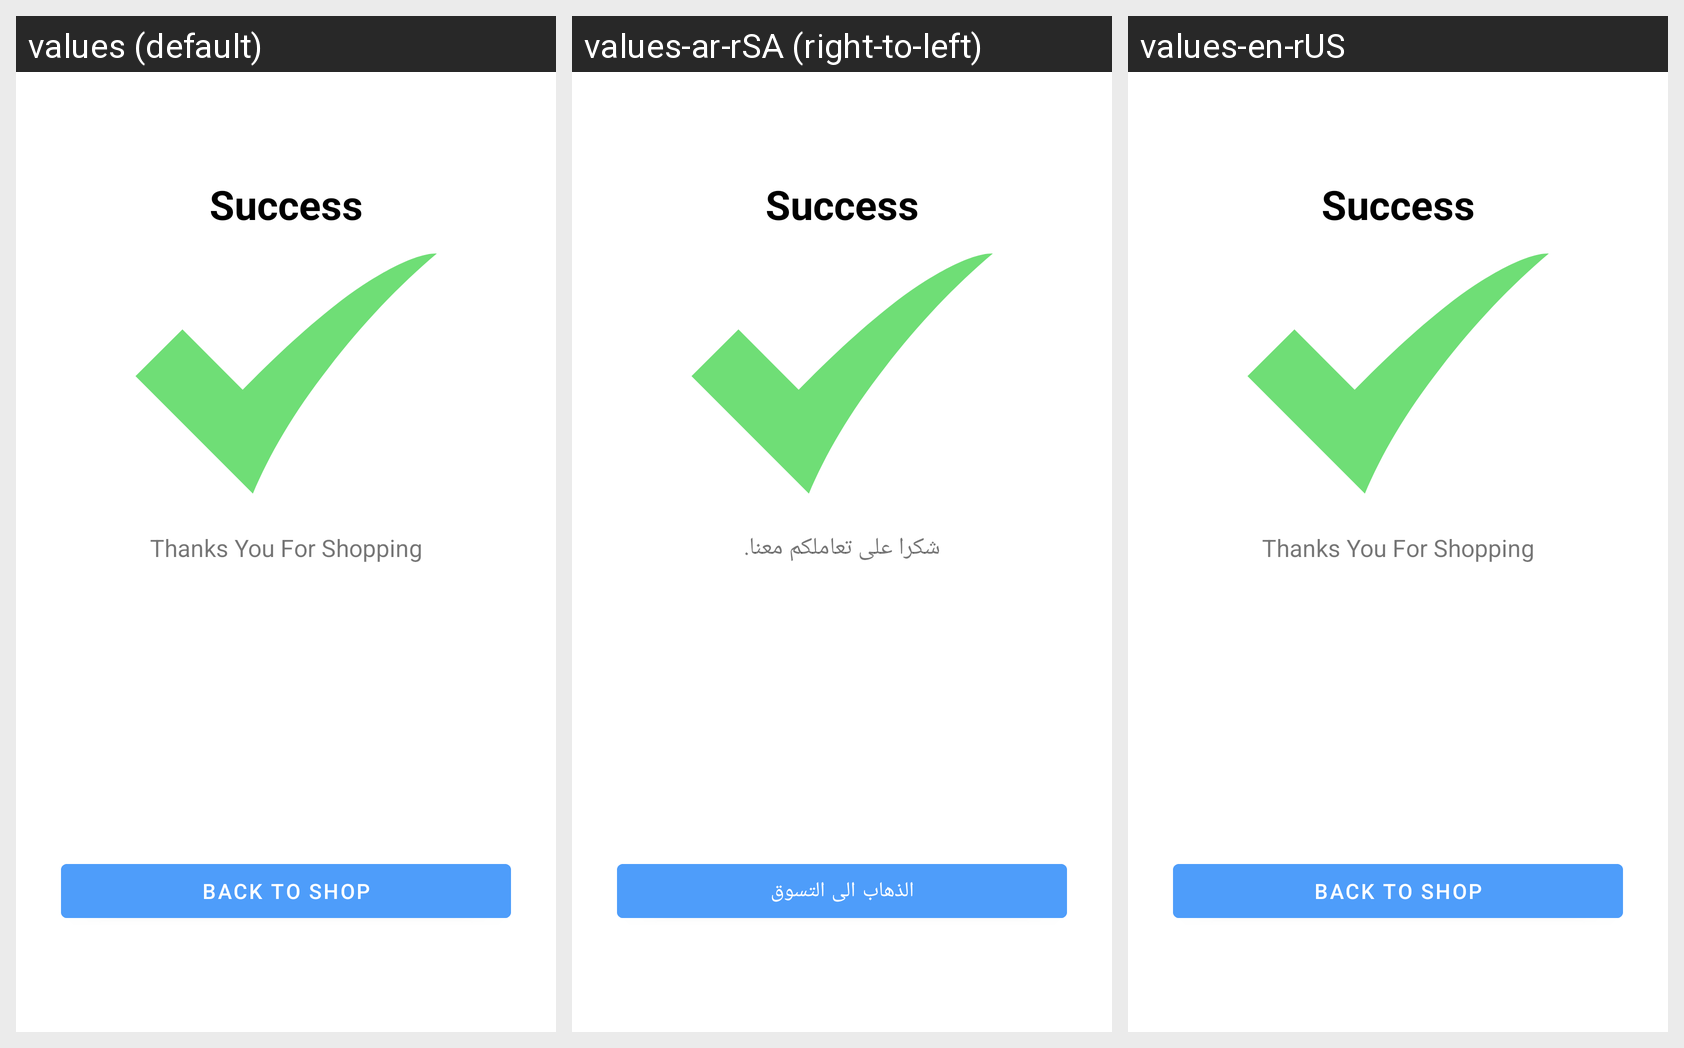

This grid shows one Android layout under several languages. Give, for every string resource on the screen, its name, the default text and each shown locale's text.
Android screen res/layout/activity_thanks_page.xml rendered under 3 locales, left to right: values (default), values-ar-rSA (right-to-left), values-en-rUS. Device: Nexus 5 (rendered at 1080×1920; each locale shown at half size, 540×960, under a caption strip naming it); theme AppTheme.
Strings drawn on this screen, with the default value and each locale's value (text and hints the layout hard-codes, and strings that could not be matched under every locale, appear in the picture but are not listed):

thsnks_for_shopping
  values: Thanks You For Shopping
  values-ar-rSA: شكرا على تعاملكم معنا.
  values-en-rUS: Thanks You For Shopping

back_to_shop
  values: Back To Shop
  values-ar-rSA: الذهاب الى التسوق
  values-en-rUS: Back To Shop
